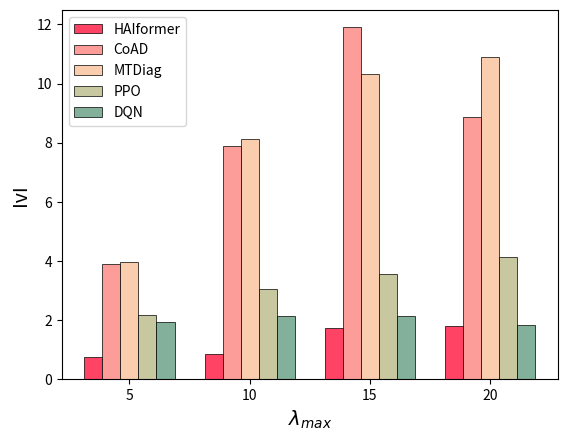

Python code for this plot:
import matplotlib.pyplot as plt
import numpy as np

# 生成数据
x_values = [5, 10, 15, 20]
bar_width = 0.15
num_of_values = 5
index = np.arange(len(x_values))
t20 = [1.81,8.86,10.89,4.15,1.83]
t15= [1.73,11.90,10.32,3.57,2.14]
t10 = [0.85,7.89,8.14,3.07,2.14]
t5 = [0.75,3.91,3.98,2.18,1.95]

# t20 = [88.5,85.0,85.4,78.0,72.0]
# t15= [88.5,85.0,85.4,77.0,71.0]
# t10 = [86.5,85.0,81.9,75.0,72.0]
# t5 = [86.5,79.0,76.1,73.0,65.0]

model_name = ['HAIformer', 'CoAD', 'MTDiag', 'PPO', 'DQN']
rgb1 = [(254/255,67/255,101/255), (252/255,157/255,154/255), (249/255,205/255,173/255), (200/255,200/255,160/255), (131/255,176/255,155/255)]
# 创建柱状图
for i in range(num_of_values):
    plt.bar(index + i * bar_width, [t5[i], t10[i], t15[i], t20[i]], bar_width, label=model_name[i], color = rgb1[i], linewidth= 0.5,edgecolor = 'k')
# plt.ylim(60, 100)
# 设置图表标题和标签
plt.xlabel(r'$\lambda_{max}$',fontsize=14)
plt.ylabel('IvI',fontsize=14)
# plt.ylabel('Acc (%)',fontsize=14)
plt.xticks(index + (bar_width * (num_of_values - 1)) / 2, x_values)
plt.legend()

plt.savefig('m_inv.png', dpi=500, bbox_inches='tight')
# plt.savefig('m_acc.png', dpi=500, bbox_inches='tight')
